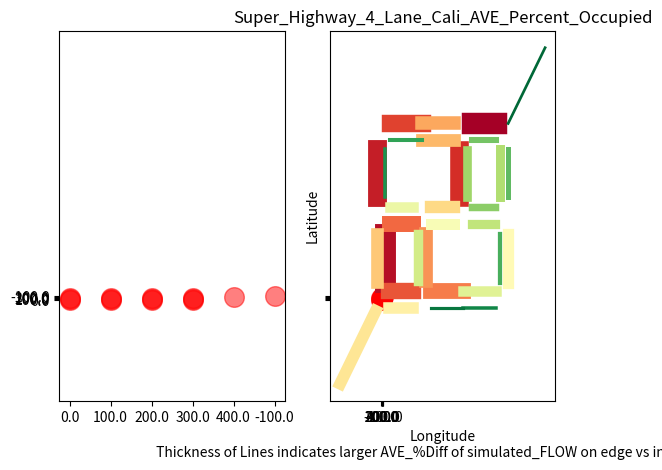

Reproduce this figure in Python. (Note: this script raises an exception after producing the figure.)
# run /GitHub/PhD_Modeling/PYTHON_GIT_SUMO/pyplot_simple.py

# # Have a look at the colormaps here and decide which one you'd like:
# # http://matplotlib.org/1.2.1/examples/pylab_examples/show_colormaps.html

import matplotlib.pyplot as plt
import numpy as np
from matplotlib import rcParams

junc_ID_X_Y = np.array([[0_0, 0.0, 0.0], ['0_1', 0.0, 100.0], ['0_2', 0.0, 200.0], ['1_0', 100.0, 0.0], ['1_1', 100.0, 100.0], ['1_2', 100.0, 200.0], ['2_0', 200.0, 0.0], ['2_1', 200.0, 100.0], ['2_2', 200.0, 200.0], ['3_0', 300.0, 0.0], ['3_1', 300.0, 100.0], ['3_2', 300.0, 200.0], ['FIN', 400.0, 300.0], ['STRT', -100.0, -100.0]])

#f, axarr = plt.subplots(2, sharex=True)
f, (ax1, ax2) = plt.subplots(1, 2, sharey=True)
# ax1.plot([279.32,221.85], [210.2,210.2])
# ax1.set_title('Sharing Y axis')
# ax2.plot([10.2,10.2], [20.83,78.15])
# plt.show()

# fig1 = plt.figure()
# fig1.set_size_inches(9.5,8)
# ax1 = fig1.add_subplot(111)


# ax1.plot([279.32,221.85], [210.2,210.2], linewidth=28.37)
# ax1.plot([10.2,10.2], [20.83,78.15], linewidth=26.77)
# ax1.plot([-10.2,-10.2], [179.505,121.85], linewidth=26.07)
# ax1.plot([189.8,189.8], [178.15,121.85], linewidth=25.22)
# ax1.plot([100,20.52], [210.2,210.2], linewidth=24.05)
# ax1.plot([78.15,20.015], [10.2,10.2], linewidth=23.26)
# ax1.plot([21.85,78.15], [89.8,89.8], linewidth=20.23)
# ax1.plot([200,121.85], [10.2,10.2], linewidth=19.29)
# ax1.plot([110.2,110.2], [21.85,78.15], linewidth=18.81)
# ax1.plot([178.15,100], [210.2,210.2], linewidth=17.57)
# ax1.plot([100,178.15], [189.8,189.8], linewidth=15.35)
# ax1.plot([-10.2,-10.2], [78.15,20.83], linewidth=15.17)
# ax1.plot([178.15,121.85], [110.2,110.2], linewidth=13.92)
# ax1.plot([-100,-13.27], [-100,-13.275], linewidth=11.68)
# ax1.plot([20.055,78.15], [-10.2,-10.2], linewidth=10.94)
# ax1.plot([310.2,310.2], [20.48,78.15], linewidth=10.42)
# ax1.plot([121.85,178.15], [89.8,89.8], linewidth=9.63)
# ax1.plot([78.15,21.85], [110.2,110.2], linewidth=9.54)
# ax1.plot([279.4,200], [10.2,10.2], linewidth=9.21)
# ax1.plot([89.8,89.8], [78.15,21.85], linewidth=5.39)
# ax1.plot([221.85,278.15], [89.8,89.8], linewidth=5.15)
# ax1.plot([289.8,289.8], [179.28,121.85], linewidth=4.98)
# ax1.plot([210.2,210.2], [121.85,178.15], linewidth=4.06)
# ax1.plot([278.15,221.85], [110.2,110.2], linewidth=4.05)
# ax1.plot([221.85,279.32], [189.8,189.8], linewidth=2.69)
# ax1.plot([310.2,310.2], [121.85,179.28], linewidth=2.67)
# ax1.plot([289.8,289.8], [78.15,20.48], linewidth=2.03)
# ax1.plot([20.52,100], [189.8,189.8], linewidth=1.24)
# ax1.plot([10.2,10.2], [121.85,179.565], linewidth=1.1)
# ax1.plot([200,279.34], [-10.2,-10.2], linewidth=0.41)
# ax1.plot([121.85,200], [-10.2,-10.2], linewidth=0.19)
# ax1.plot([309.84,400], [209.84,300], linewidth=0.19)

#Now Plotting Junctions
xI = junc_ID_X_Y[:,1]
yI = junc_ID_X_Y[:,2]
ax1.scatter(xI,yI,s=200,c='r',alpha=0.5)



colormap = plt.cm.RdYlGn
# not sure if this goes here or not   for i in range(num_plots):
#colormap = plt.cm.gist_ncar #nipy_spectral, Set1,Paired   
colors = [colormap(i) for i in np.linspace(0, 1,len(ax1.lines))]
for i,j in enumerate(ax1.lines):
    j.set_color(colors[i])

# plt.gca().set_color_cycle([colormap(i) for i in np.linspace(0, 0.9, num_plots)])
# plt.gca().set_prop_cycle(plt.cycler('color', plt.cm.jet(np.linspace(0, 1, num_plots))))
plt.xlabel('Longitude\n Thickness of Lines indicates larger AVE_%Diff of simulated_FLOW on edge vs input_FLOW')
plt.ylabel('Latitude')
plt.title('Super_Highway_4_Lane_Cali_Percent_Diff')
#plt.grid(True)
imageFILENAME_1 = 'Super_Highway_4_Lane_Cali_Percent_Diff-2'
imagePATH_1 = str('/Sumo/runs/caliTEST-C/caliTEST-OUTPUT-C/Image_Files/'+imageFILENAME_1+'.png')
#plt.savefig(imagePATH_1,dpi=120)

#plt.show()


#ax2 = fig1.add_subplot(111)

ax2.plot([279.32,221.85], [210.2,210.2], linewidth=15.44)
ax2.plot([10.2,10.2], [20.83,78.15], linewidth=15.05)
ax2.plot([-10.2,-10.2], [179.505,121.85], linewidth=13.56)
ax2.plot([189.8,189.8], [178.15,121.85], linewidth=13.39)
ax2.plot([100,20.52], [210.2,210.2], linewidth=12.55)
ax2.plot([78.15,20.015], [10.2,10.2], linewidth=11.79)
ax2.plot([21.85,78.15], [89.8,89.8], linewidth=11.51)
ax2.plot([200,121.85], [10.2,10.2], linewidth=11.38)
ax2.plot([110.2,110.2], [21.85,78.15], linewidth=9.88)
ax2.plot([178.15,100], [210.2,210.2], linewidth=9.74)
ax2.plot([100,178.15], [189.8,189.8], linewidth=9.18)
ax2.plot([-10.2,-10.2], [78.15,20.83], linewidth=9.1)
ax2.plot([178.15,121.85], [110.2,110.2], linewidth=8.9)
ax2.plot([-100,-13.27], [-100,-13.275], linewidth=8.47)
ax2.plot([20.055,78.15], [-10.2,-10.2], linewidth=8.33)
ax2.plot([310.2,310.2], [20.48,78.15], linewidth=8.13)
ax2.plot([121.85,178.15], [89.8,89.8], linewidth=7.92)
ax2.plot([78.15,21.85], [110.2,110.2], linewidth=7.57)
ax2.plot([279.4,200], [10.2,10.2], linewidth=7.56)
ax2.plot([89.8,89.8], [78.15,21.85], linewidth=6.8)
ax2.plot([221.85,278.15], [89.8,89.8], linewidth=6.67)
ax2.plot([289.8,289.8], [179.28,121.85], linewidth=6.46)
ax2.plot([210.2,210.2], [121.85,178.15], linewidth=6.24)
ax2.plot([278.15,221.85], [110.2,110.2], linewidth=5.38)
ax2.plot([221.85,279.32], [189.8,189.8], linewidth=4.36)
ax2.plot([310.2,310.2], [121.85,179.28], linewidth=3.59)
ax2.plot([289.8,289.8], [78.15,20.48], linewidth=3.06)
ax2.plot([20.52,100], [189.8,189.8], linewidth=2.92)
ax2.plot([10.2,10.2], [121.85,179.565], linewidth=2.53)
ax2.plot([200,279.34], [-10.2,-10.2], linewidth=2.53)
ax2.plot([121.85,200], [-10.2,-10.2], linewidth=2.27)
ax2.plot([309.84,400], [209.84,300], linewidth=1.94)


#Now Plotting Junctions
xI = junc_ID_X_Y[:,1]
yI = junc_ID_X_Y[:,2]
ax2.scatter(xI,yI,s=200,c='r',alpha=0.5)

num_plots = 32

colormap = plt.cm.RdYlGn
# not sure if this goes here or not   for i in range(num_plots):
#colormap = plt.cm.gist_ncar #nipy_spectral, Set1,Paired   
colors = [colormap(i) for i in np.linspace(0, 1,len(ax2.lines))]
for i,j in enumerate(ax2.lines):
    j.set_color(colors[i])

# plt.gca().set_color_cycle([colormap(i) for i in np.linspace(0, 0.9, num_plots)])
# plt.gca().set_prop_cycle(plt.cycler('color', plt.cm.jet(np.linspace(0, 1, num_plots))))
plt.xlabel('Longitude\n Thickness of Lines indicates larger AVE_%Diff of simulated_FLOW on edge vs input_FLOW')
plt.ylabel('Latitude')
plt.title('Super_Highway_4_Lane_Cali_AVE_Percent_Occupied')
#plt.grid(True)
imageFILENAME_2 = 'V0.0.14.T_FATnet-AVE_Percent_Occupancy-2'
imagePATH_2 = str('/Sumo/runs/caliTEST-C/caliTEST-OUTPUT-C/Image_Files/'+imageFILENAME_2+'.png')
# plt.set_size_inches(9.5,8)
plt.savefig(imagePATH_2,dpi=120)

# Two subplots, the axes array is 1-d

plt.show()
# https://matplotlib.org/examples/pylab_examples/subplots_demo.html - How to have multi-plots

### WORKS ###
# Edge_0_0_to_0_1 = plt.plot([10.2,10.2], [20.83,78.15], linewidth=26.77)
# Edge_0_0_to_1_0 = plt.plot([20.055,78.15], [-10.2,-10.2], linewidth=10.94)
# Edge_0_1_to_0_0 = plt.plot([-10.2,-10.2], [78.15,20.83], linewidth=15.17)
# Edge_0_1_to_0_2 = plt.plot([10.2,10.2], [121.85,179.565], linewidth=1.1)
# Edge_0_1_to_1_1 = plt.plot([21.85,78.15], [89.8,89.8], linewidth=20.23)
# Edge_0_2_to_0_1 = plt.plot([-10.2,-10.2], [179.505,121.85], linewidth=26.07)
# Edge_0_2_to_1_2 = plt.plot([20.52,100], [189.8,189.8], linewidth=1.24)
# Edge_1_0_to_0_0 = plt.plot([78.15,20.015], [10.2,10.2], linewidth=23.26)
# Edge_1_0_to_1_1 = plt.plot([110.2,110.2], [21.85,78.15], linewidth=18.81)
# Edge_1_0_to_2_0 = plt.plot([121.85,200], [-10.2,-10.2], linewidth=0.19)
# Edge_1_1_to_0_1 = plt.plot([78.15,21.85], [110.2,110.2], linewidth=9.54)
# Edge_1_1_to_1_0 = plt.plot([89.8,89.8], [78.15,21.85], linewidth=5.39)
# Edge_1_1_to_2_1 = plt.plot([121.85,178.15], [89.8,89.8], linewidth=9.63)
# Edge_1_2_to_0_2 = plt.plot([100,20.52], [210.2,210.2], linewidth=24.05)
# Edge_1_2_to_2_2 = plt.plot([100,178.15], [189.8,189.8], linewidth=15.35)
# Edge_2_0_to_1_0 = plt.plot([200,121.85], [10.2,10.2], linewidth=19.29)
# Edge_2_0_to_3_0 = plt.plot([200,279.34], [-10.2,-10.2], linewidth=0.41)
# Edge_2_1_to_1_1 = plt.plot([178.15,121.85], [110.2,110.2], linewidth=13.92)
# Edge_2_1_to_2_2 = plt.plot([210.2,210.2], [121.85,178.15], linewidth=4.06)
# Edge_2_1_to_3_1 = plt.plot([221.85,278.15], [89.8,89.8], linewidth=5.15)
# Edge_2_2_to_1_2 = plt.plot([178.15,100], [210.2,210.2], linewidth=17.57)
# Edge_2_2_to_2_1 = plt.plot([189.8,189.8], [178.15,121.85], linewidth=25.22)
# Edge_2_2_to_3_2 = plt.plot([221.85,279.32], [189.8,189.8], linewidth=2.69)
# Edge_3_0_to_2_0 = plt.plot([279.4,200], [10.2,10.2], linewidth=9.21)
# Edge_3_0_to_3_1 = plt.plot([310.2,310.2], [20.48,78.15], linewidth=10.42)
# Edge_3_1_to_2_1 = plt.plot([278.15,221.85], [110.2,110.2], linewidth=4.05)
# Edge_3_1_to_3_0 = plt.plot([289.8,289.8], [78.15,20.48], linewidth=2.03)
# Edge_3_1_to_3_2 = plt.plot([310.2,310.2], [121.85,179.28], linewidth=2.67)
# Edge_3_2_to_2_2 = plt.plot([279.32,221.85], [210.2,210.2], linewidth=28.37)
# Edge_3_2_to_3_1 = plt.plot([289.8,289.8], [179.28,121.85], linewidth=4.98)
# Edge_FINISH = plt.plot([309.84,400], [209.84,300], linewidth=0.19)
# Edge_START = plt.plot([-100,-13.27], [-100,-13.275], linewidth=11.68)


# import matplotlib.pyplot as plt
# plt.plot([1,2,3,4])
# plt.ylabel('some numbers')


# plt.plot([20.83,78.15],[10.2,10.2], linewidth=1.0, [-10.2,-10.2],[20.055,78.15], linewidth=1.0, [78.15,20.83],[-10.2,-10.2], linewidth=1.0, [121.85,179.565],[10.2,10.2], linewidth=1.0, [89.8,89.8],[21.85,78.15], linewidth=1.0, [179.505,121.85],[-10.2,-10.2], linewidth=1.0, [189.8,189.8],[20.52,100], linewidth=1.0, [10.2,10.2],[78.15,20.015], linewidth=1.0, [21.85,78.15],[110.2,110.2], linewidth=1.0, [-10.2,-10.2],[121.85,200], linewidth=1.0, [110.2,110.2],[78.15,21.85], linewidth=1.0, [78.15,21.85],[89.8,89.8], linewidth=1.0, [89.8,89.8],[121.85,178.15], linewidth=1.0, [210.2,210.2],[100,20.52], linewidth=1.0, [189.8,189.8],[100,178.15], linewidth=1.0, [10.2,10.2],[200,121.85], linewidth=1.0, [-10.2,-10.2],[200,279.34], linewidth=1.0, [110.2,110.2],[178.15,121.85], linewidth=1.0, [121.85,178.15],[210.2,210.2], linewidth=1.0, [89.8,89.8],[221.85,278.15], linewidth=1.0, [210.2,210.2],[178.15,100], linewidth=1.0, [178.15,121.85],[189.8,189.8], linewidth=1.0, [189.8,189.8],[221.85,279.32], linewidth=1.0, [10.2,10.2],[279.4,200], linewidth=1.0, [20.48,78.15],[310.2,310.2], linewidth=1.0, [110.2,110.2],[278.15,221.85], linewidth=1.0, [78.15,20.48],[289.8,289.8], linewidth=1.0, [121.85,179.28],[310.2,310.2], linewidth=1.0, [210.2,210.2],[279.32,221.85], linewidth=1.0, [179.28,121.85],[289.8,289.8], linewidth=1.0, [209.84,300],[309.84,400], linewidth=1.0, [-100,-13.275],[-100,-13.27], linewidth=1.0)
# plt.show()

# lines = plt.plot([20.83,78.15],[10.2,10.2], [-10.2,-10.2],[20.055,78.15], [78.15,20.83],[-10.2,-10.2], [121.85,179.565],[10.2,10.2], [89.8,89.8],[21.85,78.15], [179.505,121.85],[-10.2,-10.2], [189.8,189.8],[20.52,100], [10.2,10.2],[78.15,20.015], [21.85,78.15],[110.2,110.2], [-10.2,-10.2],[121.85,200], [110.2,110.2],[78.15,21.85], [78.15,21.85],[89.8,89.8], [89.8,89.8],[121.85,178.15], [210.2,210.2],[100,20.52], [189.8,189.8],[100,178.15], [10.2,10.2],[200,121.85], [-10.2,-10.2],[200,279.34], [110.2,110.2],[178.15,121.85], [121.85,178.15],[210.2,210.2], [89.8,89.8],[221.85,278.15], [210.2,210.2],[178.15,100], [178.15,121.85],[189.8,189.8], [189.8,189.8],[221.85,279.32], [10.2,10.2],[279.4,200], [20.48,78.15],[310.2,310.2], [110.2,110.2],[278.15,221.85], [78.15,20.48],[289.8,289.8], [121.85,179.28],[310.2,310.2], [210.2,210.2],[279.32,221.85], [179.28,121.85],[289.8,289.8], [209.84,300],[309.84,400], [-13.27,plt.plot([-100,-100,-13.27,-13.275])],[-100,-13.275])

# y1 = np.array([10.2, 20.055, -10.2, 10.2, 21.85, -10.2, 20.52, 78.15, 110.2, 121.85, 78.15, 89.8, 121.85, 100, 100, 200, 200, 178.15, 210.2, 221.85, 178.15, 189.8, 221.85, 279.4, 310.2, 278.15, 289.8, 310.2, 279.32, 289.8, 309.84, -100])
# x1 = np.array([20.83, -10.2, 78.15, 121.85, 89.8, 179.505, 189.8, 10.2, 21.85, -10.2, 110.2, 78.15, 89.8, 210.2, 189.8, 10.2, -10.2, 110.2, 121.85, 89.8, 210.2, 178.15, 189.8, 10.2, 20.48, 110.2, 78.15, 121.85, 210.2, 179.28, 209.84, -100])
# y2 = np.array([10.2, 78.15, -10.2, 10.2, 78.15, -10.2, 100, 20.015, 110.2, 200, 21.85, 89.8, 178.15, 20.52, 178.15, 121.85, 279.34, 121.85, 210.2, 278.15, 100, 189.8, 279.32, 200, 310.2, 221.85, 289.8, 310.2, 221.85, 289.8, 400, -13.27])
# x2 = np.array([78.15, -10.2, 20.83, 179.565, 89.8, 121.85, 189.8, 10.2, 78.15, -10.2, 110.2, 21.85, 89.8, 210.2, 189.8, 10.2, -10.2, 110.2, 178.15, 89.8, 210.2, 121.85, 189.8, 10.2, 78.15, 110.2, 20.48, 179.28, 210.2, 121.85, 300, -13.275])
# lines = plt.plot(x1, y1, x2, y2)
# # use keyword args
# #plt.setp(lines, color='b', linewidth=2.0)
# plt.show()


# ### From https://stackoverflow.com/questions/4805048/how-to-get-different-colored-lines-for-different-plots-in-a-single-figure
# import matplotlib.pyplot as plt
# import numpy as np




# fig1 = plt.figure()
# ax1 = fig1.add_subplot(111)
# for i in range(1,33):
    # ax1.plot(np.array([1,5])*i,label=i)
# colormap = plt.cm.gist_ncar #nipy_spectral, Set1,Paired   
# colors = [colormap(i) for i in np.linspace(0, 1,len(ax1.lines))]
# for i,j in enumerate(ax1.lines):
    # j.set_color(colors[i])
# ax1.legend(loc=2)

# #########################

# import matplotlib.pyplot as plt
# import numpy as np

# yPAIR = np.array([[10.2,10.2],[20.055,78.15],[-10.2,-10.2],[10.2,10.2],[21.85,78.15],[-10.2,-10.2],[20.52,100],[78.15,20.015],[110.2,110.2],[121.85,200],[78.15,21.85],[89.8,89.8],[121.85,178.15],[100,20.52],[100,178.15],[200,121.85],[200,279.34],[178.15,121.85],[210.2,210.2],[221.85,278.15],[178.15,100],[189.8,189.8],[221.85,279.32],[279.4,200],[310.2,310.2],[278.15,221.85],[289.8,289.8],[310.2,310.2],[279.32,221.85],[289.8,289.8],[309.84,400],[-100,-13.27]],dtype='int')

# xPAIR = np.array([[20.83,78.15],[-10.2,-10.2],[78.15,20.83],[121.85,179.565],[89.8,89.8],[179.505,121.85],[189.8,189.8],[10.2,10.2],[21.85,78.15],[-10.2,-10.2],[110.2,110.2],[78.15,21.85],[89.8,89.8],[210.2,210.2],[189.8,189.8],[10.2,10.2],[-10.2,-10.2],[110.2,110.2],[121.85,178.15],[89.8,89.8],[210.2,210.2],[178.15,121.85],[189.8,189.8],[10.2,10.2],[20.48,78.15],[110.2,110.2],[78.15,20.48],[121.85,179.28],[210.2,210.2],[179.28,121.85],[209.84,300],[-100,-13.275]],dtype='int')
# edgeLIST=('0_0-0_1', '0_0-1_0', '0_1-0_0', '0_1-0_2', '0_1-1_1', '0_2-0_1', '0_2-1_2', '1_0-0_0', '1_0-1_1', '1_0-2_0', '1_1-0_1', '1_1-1_0', '1_1-2_1', '1_2-0_2', '1_2-2_2', '2_0-1_0', '2_0-3_0', '2_1-1_1', '2_1-2_2', '2_1-3_1', '2_2-1_2', '2_2-2_1', '2_2-3_2', '3_0-2_0', '3_0-3_1', '3_1-2_1', '3_1-3_0', '3_1-3_2', '3_2-2_2', '3_2-3_1', 'FINISH', 'START')
# plt.plot(xPAIR[:,0], yPAIR[:,1])
# plt.show()

# num_plots = 32

# # Have a look at the colormaps here and decide which one you'd like:
# # http://matplotlib.org/1.2.1/examples/pylab_examples/show_colormaps.html
# colormap = plt.cm.gist_ncar
# #plt.gca().set_color_cycle([colormap(i) for i in np.linspace(0, 0.9, num_plots)])
# #plt.gca().set_prop_cycle(plt.cycler('color', plt.cm.jet(np.linspace(0, 1, num_plots))))

# # Plot several different functions...
# x = np.arange(10)
# labels = []
# for i in range(1, 32):
    # plt.plot(xPAIR[:,0], yPAIR[:,1])
	# plt.plot(xPAIR[1,0], yPAIR[1,1])
	# plt.plot(xPAIR[2,0], yPAIR[2,1])
	# plt.plot(xPAIR[0,0], yPAIR[0,1])
# #    labels.append(r'$%edgeLIST[i]$' % (i, 5*i))
# plt.plot(xPAIR[:,0], yPAIR[:,1])
# plt.show()
# # I'm basically just demonstrating several different legend options here...
# plt.legend(labels, ncol=4, loc='upper center', 
           # bbox_to_anchor=[0.5, 1.1], 
           # columnspacing=1.0, labelspacing=0.0,
           # handletextpad=0.0, handlelength=1.5,
           # fancybox=True, shadow=True)

# plt.show()
# x1, y1, x2, y2
# plt.plot(int(xPAIR[1,0]), int(yPAIR[1,0]), int(xPAIR[1,1]), int(yPAIR[1,1]))
# plt.plot(int(xPAIR[2,0]), int(yPAIR[2,0]), int(xPAIR[2,1]), int(yPAIR[2,1]))
# plt.plot(int(xPAIR[0,0]), int(yPAIR[0,0]), int(xPAIR[0,1]), int(yPAIR[0,1]))
# plt.show()
# ####
# x = np.arange(10)
# labels = []
# for i in range(1, num_plots + 1):
    # plt.plot(x, i * x + 5 * i)
    # labels.append(r'$y = %ix + %i$' % (i, 5*i))

# # I'm basically just demonstrating several different legend options here...
# plt.legend(labels, ncol=4, loc='upper center', 
           # bbox_to_anchor=[0.5, 1.1], 
           # columnspacing=1.0, labelspacing=0.0,
           # handletextpad=0.0, handlelength=1.5,
           # fancybox=True, shadow=True)

# plt.show()

#junc_ID_X_Y = np.array([[0_0, 0.0, 0.0], ['0_1', 0.0, 100.0], ['0_2', 0.0, 200.0], ['1_0', 100.0, 0.0], ['1_1', 100.0, 100.0], ['1_2', 100.0, 200.0], ['2_0', 200.0, 0.0], ['2_1', 200.0, 100.0], ['2_2', 200.0, 200.0], ['3_0', 300.0, 0.0], ['3_1', 300.0, 100.0], ['3_2', 300.0, 200.0], ['FIN', 400.0, 300.0], ['STRT', -100.0, -100.0]])

# plt.plot([20.83,78.15], [10.2,10.2])
# plt.plot([-10.2,-10.2], [20.055,78.15])
# plt.plot([78.15,20.83], [-10.2,-10.2])
# plt.plot([121.85,179.565], [10.2,10.2])
# plt.plot([89.8,89.8], [21.85,78.15])
# plt.plot([179.505,121.85], [-10.2,-10.2])
# plt.plot([189.8,189.8], [20.52,100])
# plt.plot([10.2,10.2], [78.15,20.015])
# plt.plot([21.85,78.15], [110.2,110.2])
# plt.plot([-10.2,-10.2], [121.85,200])
# plt.plot([110.2,110.2], [78.15,21.85])
# plt.plot([78.15,21.85], [89.8,89.8])
# plt.plot([89.8,89.8], [121.85,178.15])
# plt.plot([210.2,210.2], [100,20.52])
# plt.plot([189.8,189.8], [100,178.15])
# plt.plot([10.2,10.2], [200,121.85])
# plt.plot([-10.2,-10.2], [200,279.34])
# plt.plot([110.2,110.2], [178.15,121.85])
# plt.plot([121.85,178.15], [210.2,210.2])
# plt.plot([89.8,89.8], [221.85,278.15])
# plt.plot([210.2,210.2], [178.15,100])
# plt.plot([178.15,121.85], [189.8,189.8])
# plt.plot([189.8,189.8], [221.85,279.32])
# plt.plot([10.2,10.2], [279.4,200])
# plt.plot([20.48,78.15], [310.2,310.2])
# plt.plot([110.2,110.2], [278.15,221.85])
# plt.plot([78.15,20.48], [289.8,289.8])
# plt.plot([121.85,179.28], [310.2,310.2])
# plt.plot([210.2,210.2], [279.32,221.85])
# plt.plot([179.28,121.85], [289.8,289.8])
# plt.plot([209.84,300], [309.84,400])
# plt.plot([-100,-13.275], [-100,-13.27])

# Edge_0_0_to_0_1 = plt.plot([10.2,10.2], [20.83,78.15], linewidth=1.0)
# Edge_0_0_to_1_0 = plt.plot([20.055,78.15], [-10.2,-10.2], linewidth=1.0)
# Edge_0_1_to_0_0 = plt.plot([-10.2,-10.2], [78.15,20.83], linewidth=1.0)
# Edge_0_1_to_0_2 = plt.plot([10.2,10.2], [121.85,179.565], linewidth=1.0)
# Edge_0_1_to_1_1 = plt.plot([21.85,78.15], [89.8,89.8], linewidth=1.0)
# Edge_0_2_to_0_1 = plt.plot([-10.2,-10.2], [179.505,121.85], linewidth=1.0)
# Edge_0_2_to_1_2 = plt.plot([20.52,100], [189.8,189.8], linewidth=1.0)
# Edge_1_0_to_0_0 = plt.plot([78.15,20.015], [10.2,10.2], linewidth=1.0)
# Edge_1_0_to_1_1 = plt.plot([110.2,110.2], [21.85,78.15], linewidth=1.0)
# Edge_1_0_to_2_0 = plt.plot([121.85,200], [-10.2,-10.2], linewidth=1.0)
# Edge_1_1_to_0_1 = plt.plot([78.15,21.85], [110.2,110.2], linewidth=1.0)
# Edge_1_1_to_1_0 = plt.plot([89.8,89.8], [78.15,21.85], linewidth=1.0)
# Edge_1_1_to_2_1 = plt.plot([121.85,178.15], [89.8,89.8], linewidth=1.0)
# Edge_1_2_to_0_2 = plt.plot([100,20.52], [210.2,210.2], linewidth=1.0)
# Edge_1_2_to_2_2 = plt.plot([100,178.15], [189.8,189.8], linewidth=1.0)
# Edge_2_0_to_1_0 = plt.plot([200,121.85], [10.2,10.2], linewidth=1.0)
# Edge_2_0_to_3_0 = plt.plot([200,279.34], [-10.2,-10.2], linewidth=1.0)
# Edge_2_1_to_1_1 = plt.plot([178.15,121.85], [110.2,110.2], linewidth=1.0)
# Edge_2_1_to_2_2 = plt.plot([210.2,210.2], [121.85,178.15], linewidth=1.0)
# Edge_2_1_to_3_1 = plt.plot([221.85,278.15], [89.8,89.8], linewidth=1.0)
# Edge_2_2_to_1_2 = plt.plot([178.15,100], [210.2,210.2], linewidth=1.0)
# Edge_2_2_to_2_1 = plt.plot([189.8,189.8], [178.15,121.85], linewidth=1.0)
# Edge_2_2_to_3_2 = plt.plot([221.85,279.32], [189.8,189.8], linewidth=1.0)
# Edge_3_0_to_2_0 = plt.plot([279.4,200], [10.2,10.2], linewidth=1.0)
# Edge_3_0_to_3_1 = plt.plot([310.2,310.2], [20.48,78.15], linewidth=1.0)
# Edge_3_1_to_2_1 = plt.plot([278.15,221.85], [110.2,110.2], linewidth=1.0)
# Edge_3_1_to_3_0 = plt.plot([289.8,289.8], [78.15,20.48], linewidth=1.0)
# Edge_3_1_to_3_2 = plt.plot([310.2,310.2], [121.85,179.28], linewidth=1.0)
# Edge_3_2_to_2_2 = plt.plot([279.32,221.85], [210.2,210.2], linewidth=1.0)
# Edge_3_2_to_3_1 = plt.plot([289.8,289.8], [179.28,121.85], linewidth=1.0)
# Edge_FINISH = plt.plot([309.84,400], [209.84,300], linewidth=1.0)
# Edge_START = plt.plot([-100,-13.27], [-100,-13.275], linewidth=1.0)






# for i in range(14):
	# xI = junc_ID_X_Y[i,1]
	# yI = junc_ID_X_Y[i,2]
	# print("Edgei =",junc_ID_X_Y[i,0],"xI = ",xI,"yI = ",yI)


# plt.show()
	
	
	
	
	# fig1 = plt.figure()
# ax1 = fig1.add_subplot(111)


# for i in range(1,15):
    # ax1.plot(np.array([1,5])*i,label=i)
	# print(np.array([1,5])*i,edgeLIST[i])
			# [1 5] 0_0-1_0
			# [ 2 10] 0_1-0_0
			# [ 3 15] 0_1-0_2
			# [ 4 20] 0_1-1_1
			# [ 5 25] 0_2-0_1
			# [ 6 30] 0_2-1_2
			# [ 7 35] 1_0-0_0
			# [ 8 40] 1_0-1_1
			# [ 9 45] 1_0-2_0
			# [10 50] 1_1-0_1
			# [11 55] 1_1-1_0
			# [12 60] 1_1-2_1
			# [13 65] 1_2-0_2
			# [14 70] 1_2-2_2


